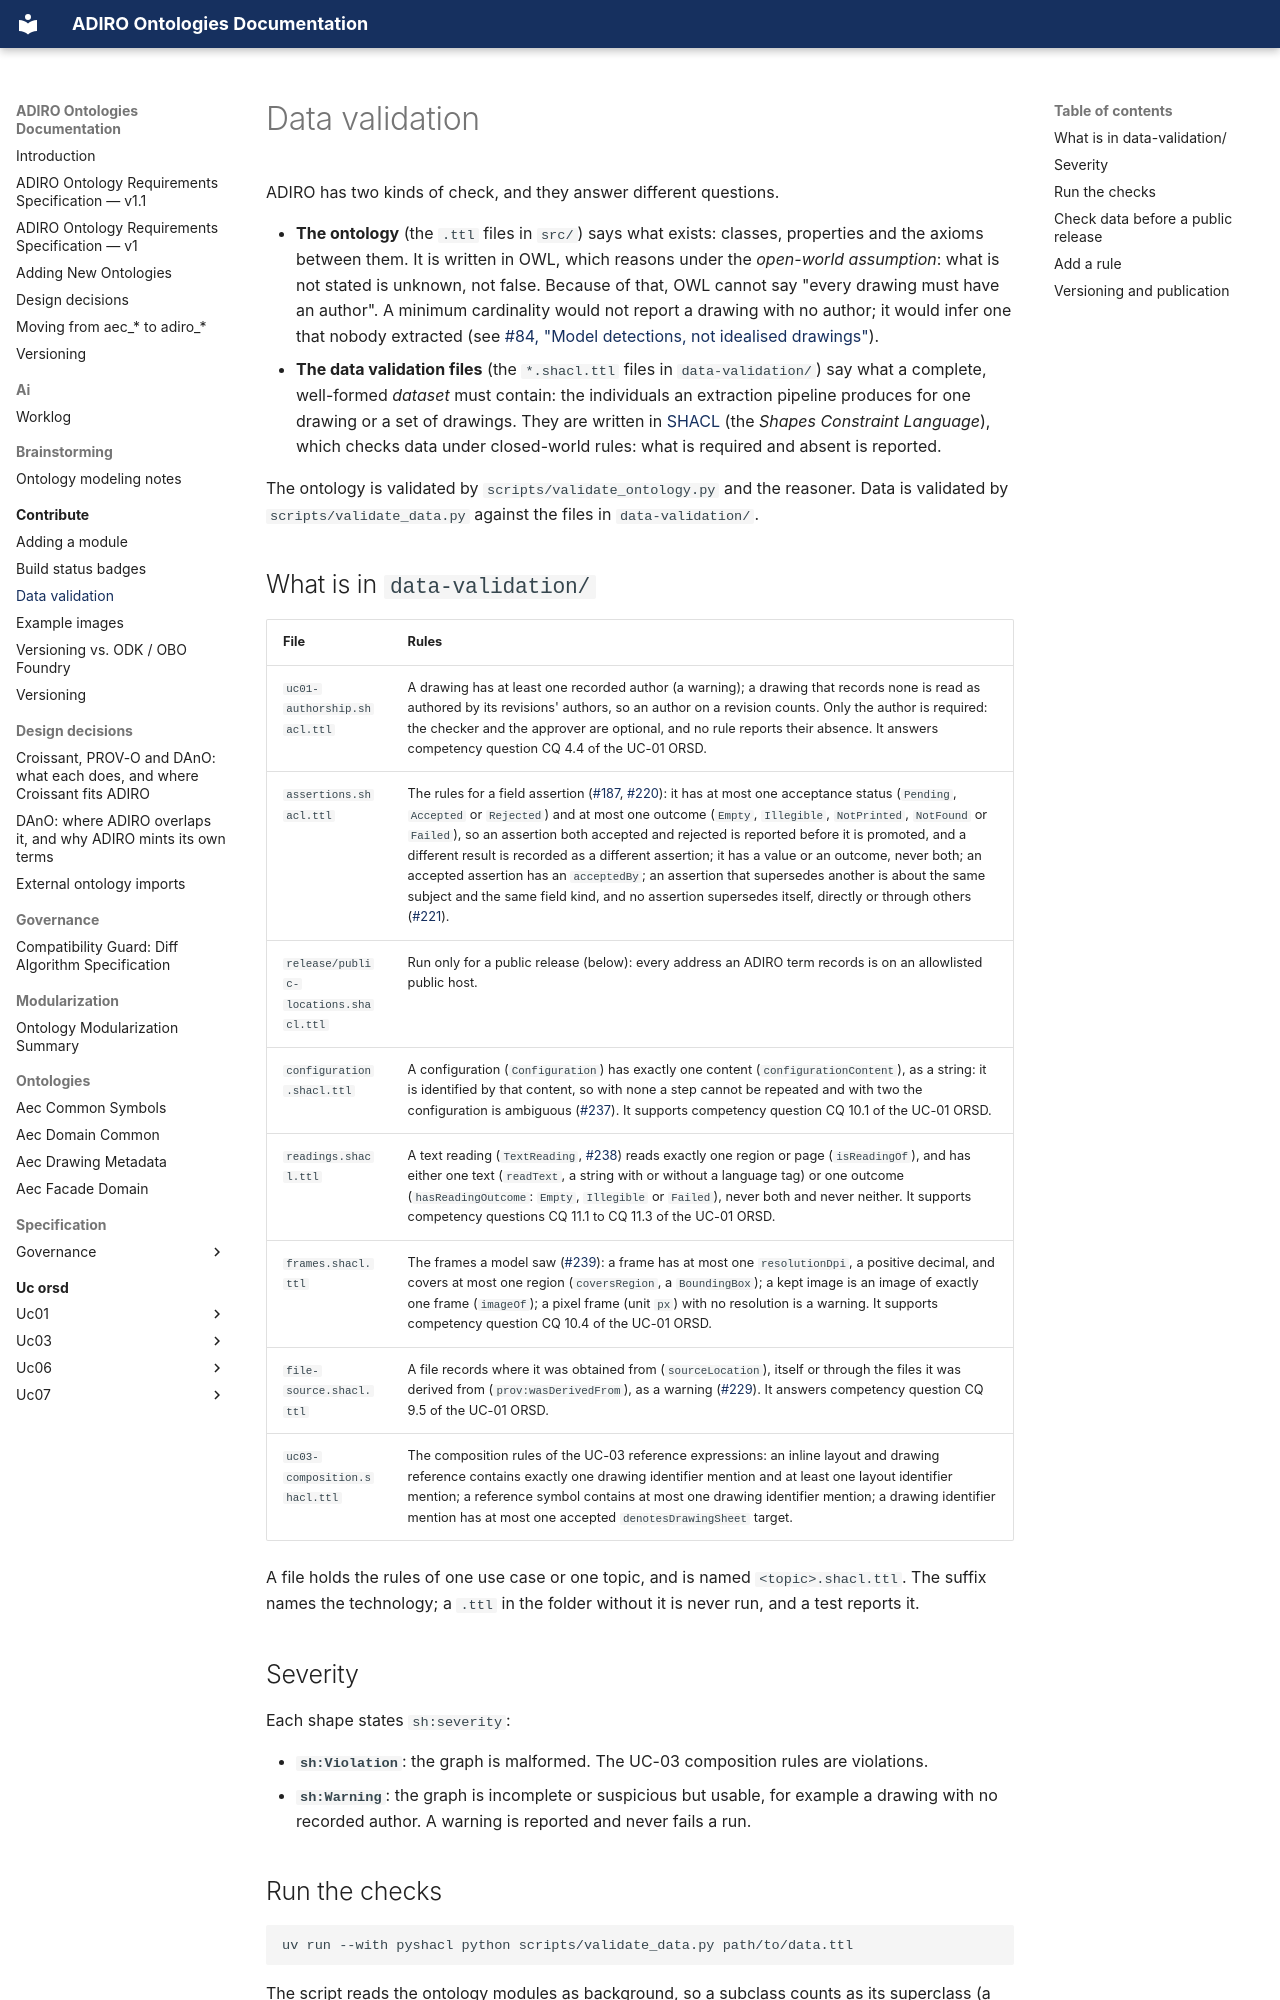

repository: BuroHappoldMachineLearning/ADIRO · page: contribute/data-validation/index.html · generator: mkdocs

# Data validation

ADIRO has two kinds of check, and they answer different questions.

- **The ontology** (the `.ttl` files in `src/`) says what exists: classes, properties and the axioms between them.
  It is written in OWL, which reasons under the *open-world assumption*: what is not stated is unknown, not false.
  Because of that, OWL cannot say "every drawing must have an author". A minimum cardinality would not report a drawing
  with no author; it would infer one that nobody extracted (see [#84, "Model detections, not idealised drawings"](https://github.com/BuroHappoldMachineLearning/ADIRO/issues/84)).
- **The data validation files** (the `*.shacl.ttl` files in `data-validation/`) say what a complete, well-formed
  *dataset* must contain: the individuals an extraction pipeline produces for one drawing or a set of drawings. They are
  written in [SHACL](https://www.w3.org/TR/shacl/) (the *Shapes Constraint Language*), which checks data under
  closed-world rules: what is required and absent is reported.

The ontology is validated by `scripts/validate_ontology.py` and the reasoner. Data is validated by
`scripts/validate_data.py` against the files in `data-validation/`.

## What is in `data-validation/`

| File | Rules |
|---|---|
| `uc01-authorship.shacl.ttl` | A drawing has at least one recorded author (a warning); a drawing that records none is read as authored by its revisions' authors, so an author on a revision counts. Only the author is required: the checker and the approver are optional, and no rule reports their absence. It answers competency question CQ 4.4 of the UC-01 ORSD. |
| `assertions.shacl.ttl` | The rules for a field assertion ([#187](https://github.com/BuroHappoldMachineLearning/ADIRO/issues/187), [#220](https://github.com/BuroHappoldMachineLearning/ADIRO/issues/220)): it has at most one acceptance status (`Pending`, `Accepted` or `Rejected`) and at most one outcome (`Empty`, `Illegible`, `NotPrinted`, `NotFound` or `Failed`), so an assertion both accepted and rejected is reported before it is promoted, and a different result is recorded as a different assertion; it has a value or an outcome, never both; an accepted assertion has an `acceptedBy`; an assertion that supersedes another is about the same subject and the same field kind, and no assertion supersedes itself, directly or through others ([#221](https://github.com/BuroHappoldMachineLearning/ADIRO/issues/221)). |
| `release/public-locations.shacl.ttl` | Run only for a public release (below): every address an ADIRO term records is on an allowlisted public host. |
| `configuration.shacl.ttl` | A configuration (`Configuration`) has exactly one content (`configurationContent`), as a string: it is identified by that content, so with none a step cannot be repeated and with two the configuration is ambiguous ([#237](https://github.com/BuroHappoldMachineLearning/ADIRO/issues/237)). It supports competency question CQ 10.1 of the UC-01 ORSD. |
| `readings.shacl.ttl` | A text reading (`TextReading`, [#238](https://github.com/BuroHappoldMachineLearning/ADIRO/issues/238)) reads exactly one region or page (`isReadingOf`), and has either one text (`readText`, a string with or without a language tag) or one outcome (`hasReadingOutcome`: `Empty`, `Illegible` or `Failed`), never both and never neither. It supports competency questions CQ 11.1 to CQ 11.3 of the UC-01 ORSD. |
| `frames.shacl.ttl` | The frames a model saw ([#239](https://github.com/BuroHappoldMachineLearning/ADIRO/issues/239)): a frame has at most one `resolutionDpi`, a positive decimal, and covers at most one region (`coversRegion`, a `BoundingBox`); a kept image is an image of exactly one frame (`imageOf`); a pixel frame (unit `px`) with no resolution is a warning. It supports competency question CQ 10.4 of the UC-01 ORSD. |
| `file-source.shacl.ttl` | A file records where it was obtained from (`sourceLocation`), itself or through the files it was derived from (`prov:wasDerivedFrom`), as a warning ([#229](https://github.com/BuroHappoldMachineLearning/ADIRO/issues/229)). It answers competency question CQ 9.5 of the UC-01 ORSD. |
| `uc03-composition.shacl.ttl` | The composition rules of the UC-03 reference expressions: an inline layout and drawing reference contains exactly one drawing identifier mention and at least one layout identifier mention; a reference symbol contains at most one drawing identifier mention; a drawing identifier mention has at most one accepted `denotesDrawingSheet` target. |

A file holds the rules of one use case or one topic, and is named `<topic>.shacl.ttl`. The suffix names the technology;
a `.ttl` in the folder without it is never run, and a test reports it.
